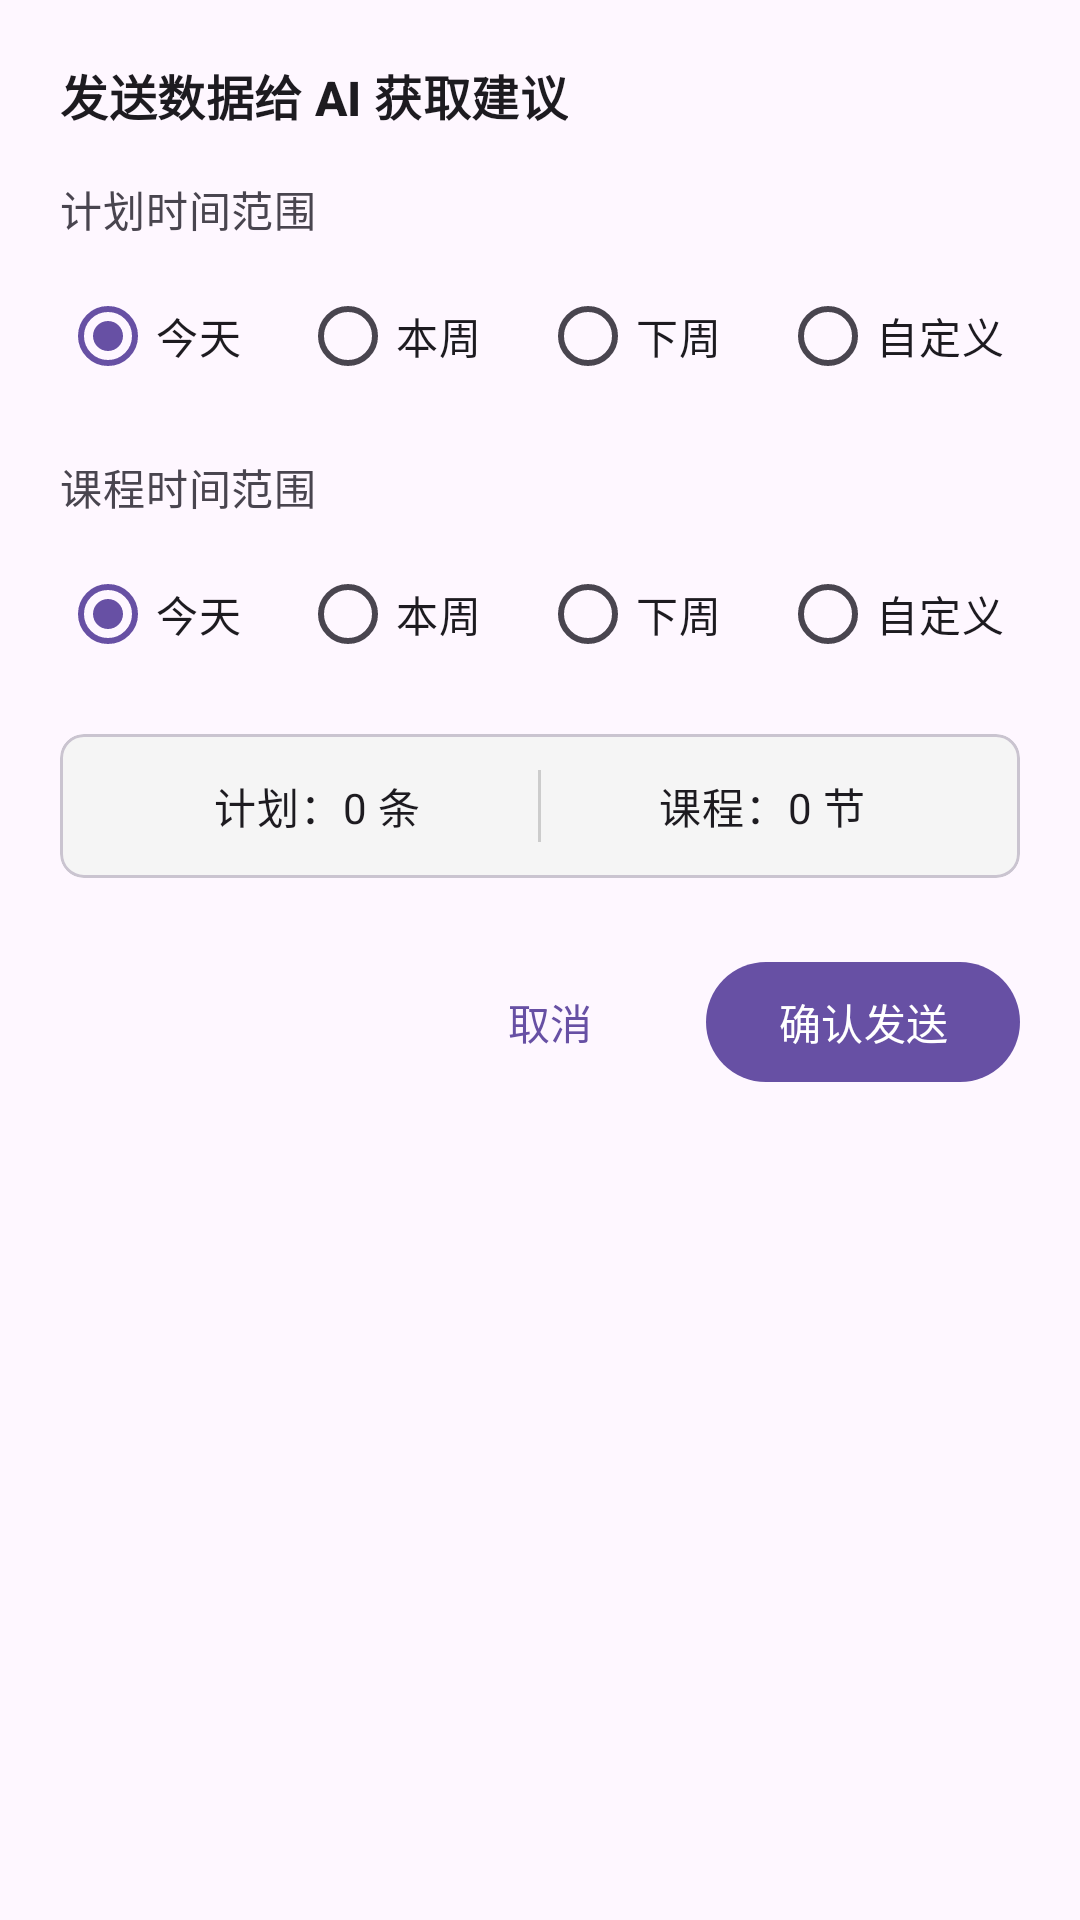

The Android layout XML behind this screen, and the referenced resources:
<!-- AndroidManifest.xml: application theme Theme.Qingke -->
<!-- res/layout/dialog_plan_suggest.xml -->
<?xml version="1.0" encoding="utf-8"?>
<LinearLayout xmlns:android="http://schemas.android.com/apk/res/android"
    xmlns:app="http://schemas.android.com/apk/res-auto"
    android:layout_width="match_parent"
    android:layout_height="wrap_content"
    android:orientation="vertical"
    android:padding="20dp"
    android:background="@drawable/bg_round_white">

    
    <TextView
        android:layout_width="wrap_content"
        android:layout_height="wrap_content"
        android:text="发送数据给 AI 获取建议"
        android:textAppearance="?attr/textAppearanceTitleMedium"
        android:textStyle="bold"
        android:layout_marginBottom="16dp" />

    
    <TextView
        android:layout_width="wrap_content"
        android:layout_height="wrap_content"
        android:text="计划时间范围"
        android:textAppearance="?attr/textAppearanceBodyMedium"
        android:textColor="?attr/colorOnSurfaceVariant"
        android:layout_marginBottom="8dp" />

    <RadioGroup
        android:id="@+id/rgPlanRange"
        android:layout_width="match_parent"
        android:layout_height="wrap_content"
        android:orientation="horizontal">

        <RadioButton
            android:id="@+id/rbPlanToday"
            android:layout_width="0dp"
            android:layout_height="wrap_content"
            android:layout_weight="1"
            android:text="今天"
            android:checked="true" />

        <RadioButton
            android:id="@+id/rbPlanThisWeek"
            android:layout_width="0dp"
            android:layout_height="wrap_content"
            android:layout_weight="1"
            android:text="本周" />

        <RadioButton
            android:id="@+id/rbPlanNextWeek"
            android:layout_width="0dp"
            android:layout_height="wrap_content"
            android:layout_weight="1"
            android:text="下周" />

        <RadioButton
            android:id="@+id/rbPlanCustom"
            android:layout_width="0dp"
            android:layout_height="wrap_content"
            android:layout_weight="1"
            android:text="自定义" />
    </RadioGroup>

    
    <LinearLayout
        android:id="@+id/layoutPlanCustom"
        android:layout_width="match_parent"
        android:layout_height="wrap_content"
        android:orientation="horizontal"
        android:gravity="center_vertical"
        android:layout_marginTop="8dp"
        android:visibility="gone">

        <TextView
            android:id="@+id/tvPlanStartDate"
            android:layout_width="0dp"
            android:layout_height="wrap_content"
            android:layout_weight="1"
            android:text="选择开始日期"
            android:padding="12dp"
            android:background="@drawable/bg_edit_text"
            android:clickable="true"
            android:focusable="true"
            android:gravity="center" />

        <TextView
            android:layout_width="wrap_content"
            android:layout_height="wrap_content"
            android:text=" 至 "
            android:layout_marginHorizontal="4dp" />

        <TextView
            android:id="@+id/tvPlanEndDate"
            android:layout_width="0dp"
            android:layout_height="wrap_content"
            android:layout_weight="1"
            android:text="选择结束日期"
            android:padding="12dp"
            android:background="@drawable/bg_edit_text"
            android:clickable="true"
            android:focusable="true"
            android:gravity="center" />
    </LinearLayout>

    
    <TextView
        android:layout_width="wrap_content"
        android:layout_height="wrap_content"
        android:text="课程时间范围"
        android:textAppearance="?attr/textAppearanceBodyMedium"
        android:textColor="?attr/colorOnSurfaceVariant"
        android:layout_marginTop="16dp"
        android:layout_marginBottom="8dp" />

    <RadioGroup
        android:id="@+id/rgCourseRange"
        android:layout_width="match_parent"
        android:layout_height="wrap_content"
        android:orientation="horizontal">

        <RadioButton
            android:id="@+id/rbCourseToday"
            android:layout_width="0dp"
            android:layout_height="wrap_content"
            android:layout_weight="1"
            android:text="今天"
            android:checked="true" />

        <RadioButton
            android:id="@+id/rbCourseThisWeek"
            android:layout_width="0dp"
            android:layout_height="wrap_content"
            android:layout_weight="1"
            android:text="本周" />

        <RadioButton
            android:id="@+id/rbCourseNextWeek"
            android:layout_width="0dp"
            android:layout_height="wrap_content"
            android:layout_weight="1"
            android:text="下周" />

        <RadioButton
            android:id="@+id/rbCourseCustom"
            android:layout_width="0dp"
            android:layout_height="wrap_content"
            android:layout_weight="1"
            android:text="自定义" />
    </RadioGroup>

    
    <LinearLayout
        android:id="@+id/layoutCourseCustom"
        android:layout_width="match_parent"
        android:layout_height="wrap_content"
        android:orientation="horizontal"
        android:gravity="center_vertical"
        android:layout_marginTop="8dp"
        android:visibility="gone">

        <TextView
            android:id="@+id/tvCourseStartDate"
            android:layout_width="0dp"
            android:layout_height="wrap_content"
            android:layout_weight="1"
            android:text="选择开始日期"
            android:padding="12dp"
            android:background="@drawable/bg_edit_text"
            android:clickable="true"
            android:focusable="true"
            android:gravity="center" />

        <TextView
            android:layout_width="wrap_content"
            android:layout_height="wrap_content"
            android:text=" 至 "
            android:layout_marginHorizontal="4dp" />

        <TextView
            android:id="@+id/tvCourseEndDate"
            android:layout_width="0dp"
            android:layout_height="wrap_content"
            android:layout_weight="1"
            android:text="选择结束日期"
            android:padding="12dp"
            android:background="@drawable/bg_edit_text"
            android:clickable="true"
            android:focusable="true"
            android:gravity="center" />
    </LinearLayout>

    
    <com.google.android.material.card.MaterialCardView
        android:layout_width="match_parent"
        android:layout_height="wrap_content"
        android:layout_marginTop="16dp"
        app:cardBackgroundColor="#F5F5F5"
        app:cardCornerRadius="8dp"
        app:cardElevation="0dp">

        <LinearLayout
            android:layout_width="match_parent"
            android:layout_height="wrap_content"
            android:orientation="horizontal"
            android:padding="12dp"
            android:gravity="center">

            <TextView
                android:id="@+id/tvPlanCount"
                android:layout_width="0dp"
                android:layout_height="wrap_content"
                android:layout_weight="1"
                android:text="计划：0 条"
                android:gravity="center"
                android:textAppearance="?attr/textAppearanceBodyMedium" />

            <View
                android:layout_width="1dp"
                android:layout_height="24dp"
                android:background="#CCCCCC" />

            <TextView
                android:id="@+id/tvCourseCount"
                android:layout_width="0dp"
                android:layout_height="wrap_content"
                android:layout_weight="1"
                android:text="课程：0 节"
                android:gravity="center"
                android:textAppearance="?attr/textAppearanceBodyMedium" />
        </LinearLayout>
    </com.google.android.material.card.MaterialCardView>

    
    <LinearLayout
        android:layout_width="match_parent"
        android:layout_height="wrap_content"
        android:layout_marginTop="24dp"
        android:orientation="horizontal"
        android:gravity="end">

        <com.google.android.material.button.MaterialButton
            android:id="@+id/btnCancel"
            style="@style/Widget.Material3.Button.TextButton"
            android:layout_width="wrap_content"
            android:layout_height="wrap_content"
            android:text="取消" />

        <com.google.android.material.button.MaterialButton
            android:id="@+id/btnSend"
            android:layout_width="wrap_content"
            android:layout_height="wrap_content"
            android:layout_marginStart="8dp"
            android:text="确认发送" />
    </LinearLayout>

</LinearLayout>
<!-- resources referenced by this layout -->
<resources>
  <style name="Theme.Qingke" parent="Base.Theme.Qingke" />
  <style name="Base.Theme.Qingke" parent="Theme.Material3.DayNight.NoActionBar">
          
          
      </style>
</resources>
